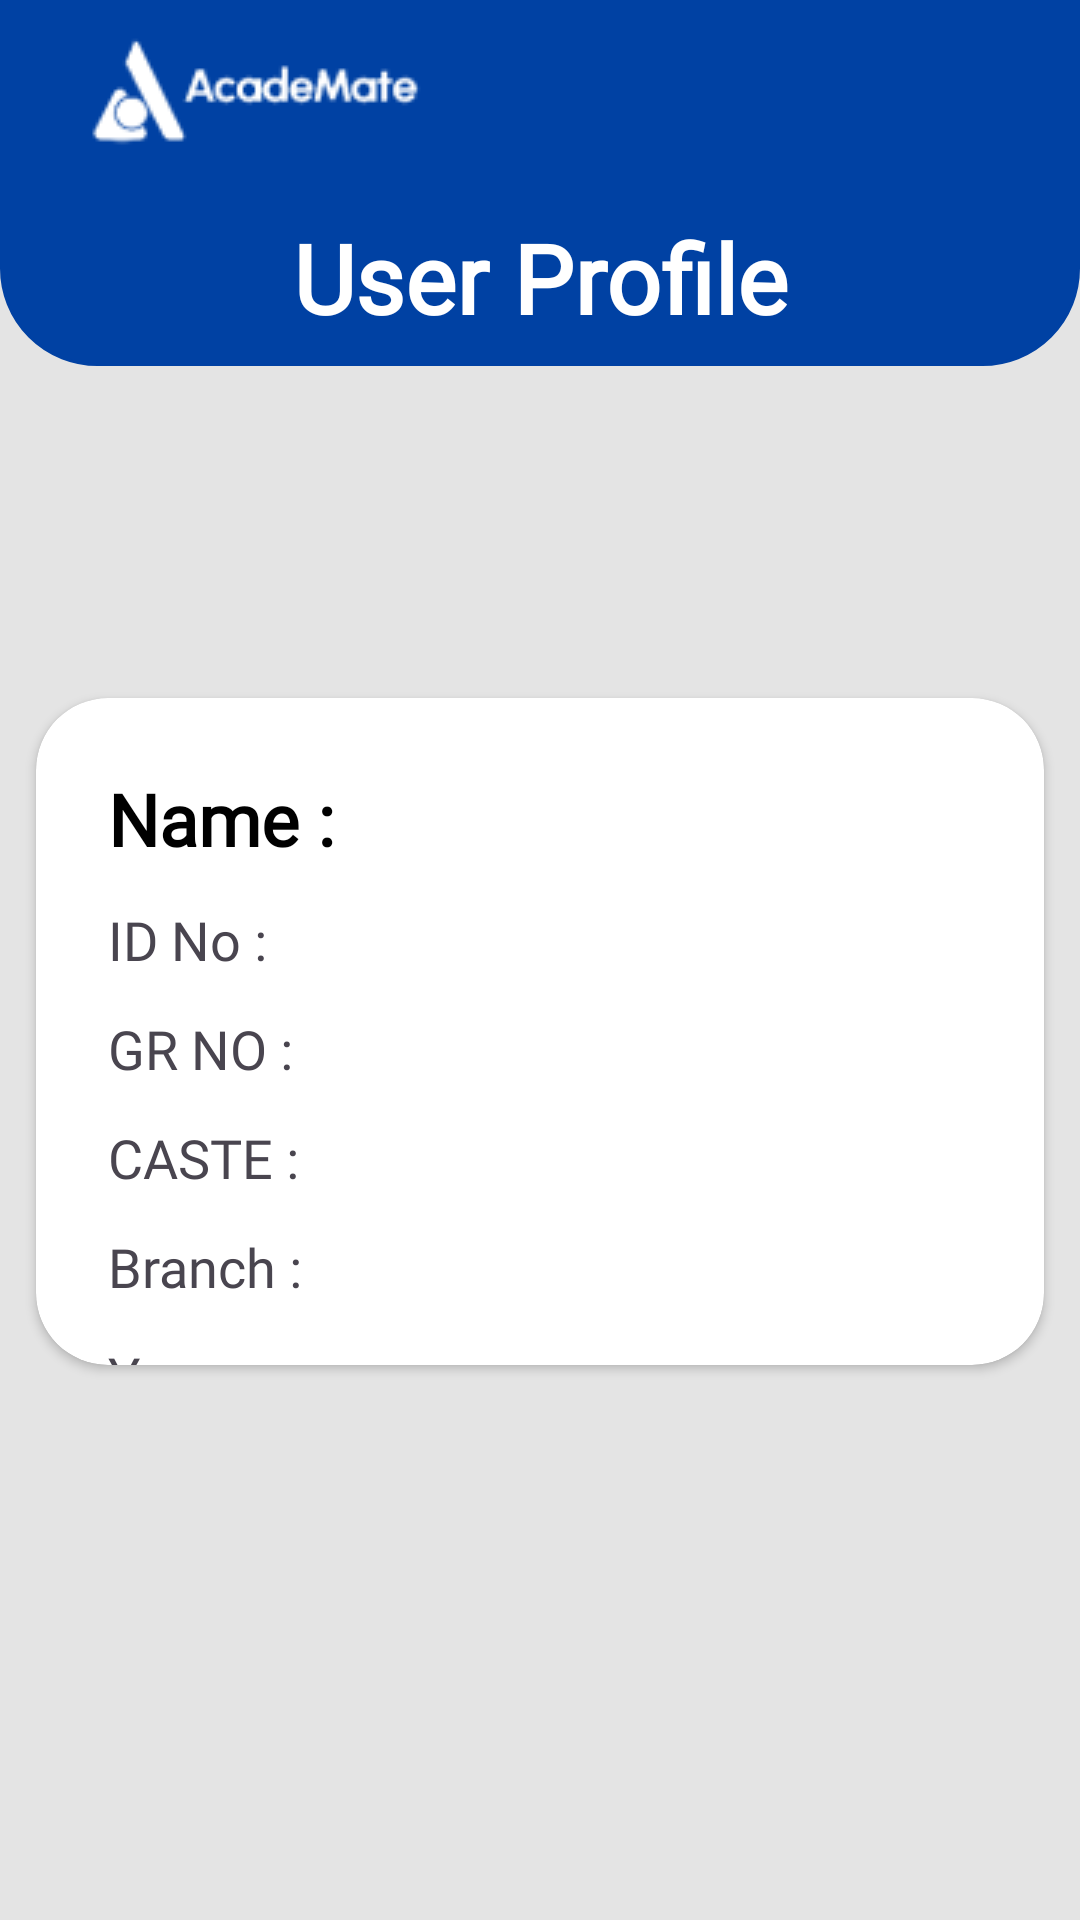

This screen was rendered from an Android layout file. Write that file and the resources it references.
<!-- AndroidManifest.xml: application theme Theme.Academate -->
<!-- res/layout/fragment_profile.xml -->
<?xml version="1.0" encoding="utf-8"?>
<LinearLayout xmlns:android="http://schemas.android.com/apk/res/android"
    xmlns:app="http://schemas.android.com/apk/res-auto"
    xmlns:tools="http://schemas.android.com/tools"
    android:layout_width="match_parent"
    android:layout_height="match_parent"
    android:orientation="vertical"
    tools:context=".ui.profile.ProfileFragment">

    <LinearLayout
        android:layout_width="match_parent"
        android:layout_height="match_parent"
        android:background="@color/background_gray"
        android:orientation="vertical"
        android:weightSum="1">

        <LinearLayout
            android:layout_width="match_parent"
            android:layout_height="wrap_content"
            android:orientation="vertical"
            android:foreground="@drawable/new_foreground"
            >

        <LinearLayout
            android:layout_width="match_parent"
            android:layout_height="0dp"
            android:layout_weight="0.08"
            android:background="@color/blue"
            android:gravity="center"
            android:padding="8dp"
            android:orientation="horizontal"
            android:weightSum="1">

            <LinearLayout
                android:layout_width="0dp"
                android:layout_height="wrap_content"
                android:layout_weight="0.7">

                <ImageView
                    android:layout_width="wrap_content"
                    android:layout_height="wrap_content"
                    android:layout_marginStart="12dp"
                    android:src="@drawable/academate_logo" />

            </LinearLayout>

            <LinearLayout
                android:layout_width="0dp"
                android:layout_height="match_parent"
                android:layout_gravity="center"
                android:layout_weight="0.3"
                android:gravity="center|right">

                <ImageButton
                    android:id="@+id/btn_logout"
                    android:layout_width="60dp"
                    android:layout_height="match_parent"
                    android:layout_gravity="end"
                    android:background="@android:color/transparent"
                    android:foreground="?android:attr/selectableItemBackground"
                    android:src="@drawable/baseline_logout_24" />

            </LinearLayout>

        </LinearLayout>

            <TextView
                android:layout_width="match_parent"
                android:layout_height="wrap_content"
                android:background="@drawable/round_background"
                android:gravity="center"
                android:text="User Profile"
                android:padding="8dp"
                android:textColor="@color/white"
                android:textSize="32sp"
                android:textStyle="bold" />

        </LinearLayout>

        <RelativeLayout
            android:layout_width="match_parent"
            android:layout_height="0dp"
            android:layout_weight="0.2">

            <ImageView
                android:id="@+id/profile_pic"
                android:layout_width="match_parent"
                android:layout_height="match_parent"
                android:layout_marginTop="24dp"
                android:src="@drawable/baseline_person_24" />

        </RelativeLayout>

        <androidx.cardview.widget.CardView
            android:layout_width="match_parent"
            android:layout_height="0dp"
            android:layout_marginStart="12dp"
            android:layout_marginTop="12dp"
            android:layout_marginEnd="12dp"
            android:layout_marginBottom="12dp"
            android:layout_weight="0.45"
            android:backgroundTint="@color/BackgroundGray"
            android:clickable="true"
            android:elevation="16dp"
            android:focusable="true"
            android:foreground="?android:attr/selectableItemBackground"
            app:cardCornerRadius="24dp">

            <ScrollView
                android:layout_width="match_parent"
                android:layout_height="wrap_content"
                android:fillViewport="true"
                android:fitsSystemWindows="true"
                android:scrollbars="none"
                >

                <LinearLayout
                    android:layout_width="match_parent"
                    android:layout_height="wrap_content"
                    android:orientation="vertical"
                    android:padding="24dp">

                    <LinearLayout
                        android:layout_width="match_parent"
                        android:layout_height="wrap_content"
                        android:orientation="horizontal"
                        android:weightSum="5">

                        <TextView
                            android:layout_width="0dp"
                            android:layout_height="wrap_content"
                            android:layout_weight="1.5"
                            android:fontFamily="@font/nunito_sans"
                            android:gravity="top"
                            android:text="Name : "
                            android:textColor="@color/black"
                            android:textSize="24sp"
                            android:textStyle="bold" />

                        <TextView
                            android:id="@+id/tv_name"
                            android:layout_width="0dp"
                            android:layout_height="wrap_content"
                            android:layout_weight="3.5"
                            android:fontFamily="@font/nunito_sans"
                            android:text=""
                            android:textColor="@color/black"
                            android:textSize="24sp"
                            android:textStyle="bold" />

                    </LinearLayout>

                    <TextView
                        android:id="@+id/tv_stud_id"
                        android:layout_width="match_parent"
                        android:layout_height="wrap_content"
                        android:layout_gravity="center"
                        android:layout_marginTop="12dp"
                        android:fontFamily="@font/nunito_sans"
                        android:text="ID No : "
                        android:textSize="18sp" />

                    <TextView
                        android:id="@+id/tv_gr_no"
                        android:layout_width="match_parent"
                        android:layout_height="wrap_content"
                        android:layout_gravity="center"
                        android:layout_marginTop="12dp"
                        android:fontFamily="@font/nunito_sans"
                        android:text="GR NO : "
                        android:textSize="18sp" />

                    <TextView
                        android:id="@+id/tv_caste"
                        android:layout_width="match_parent"
                        android:layout_height="wrap_content"
                        android:layout_gravity="center"
                        android:layout_marginTop="12dp"
                        android:fontFamily="@font/nunito_sans"
                        android:text="CASTE : "
                        android:textSize="18sp" />

                    <TextView
                        android:id="@+id/tv_branch"
                        android:layout_width="match_parent"
                        android:layout_height="wrap_content"
                        android:layout_gravity="center"
                        android:layout_marginTop="12dp"
                        android:fontFamily="@font/nunito_sans"
                        android:text="Branch : "
                        android:textSize="18sp" />

                    <TextView
                        android:id="@+id/tv_year"
                        android:layout_width="match_parent"
                        android:layout_height="wrap_content"
                        android:layout_gravity="center"
                        android:layout_marginTop="12dp"
                        android:fontFamily="@font/nunito_sans"
                        android:text="Year : "
                        android:textSize="18sp" />

                    <TextView
                        android:id="@+id/tv_dob"
                        android:layout_width="match_parent"
                        android:layout_height="wrap_content"
                        android:layout_gravity="center"
                        android:layout_marginTop="12dp"
                        android:fontFamily="@font/nunito_sans"
                        android:text="DOB : "
                        android:textSize="18sp" />

                </LinearLayout>
            </ScrollView>
        </androidx.cardview.widget.CardView>


    </LinearLayout>
</LinearLayout>
<!-- resources referenced by this layout -->
<resources>
  <color name="BackgroundGray">#ffff</color>
  <color name="background_gray">#E4E4E4</color>
  <color name="black">#FF000000</color>
  <color name="blue">#0041A3</color>
  <color name="white">#FFFFFFFF</color>
  <!-- drawable academate_logo: png bitmap (drawable, 2867 bytes) -->
  <!-- drawable new_foreground: png bitmap (drawable, 33071 bytes) -->
  <!-- drawable round_background (drawable) -->
  <?xml version="1.0" encoding="utf-8"?>
  <shape xmlns:android="http://schemas.android.com/apk/res/android"
      android:color="@color/Gray"
      android:shape="rectangle">
  
      <stroke
          android:width="1dp"
          android:color="@color/blue" />
      <corners android:bottomLeftRadius="32dp"
          android:bottomRightRadius="32dp"
          />
      <solid android:color="@color/blue" />
  
  </shape>
  <style name="Theme.Academate" parent="Base.Theme.Academate">
      
      <item name="colorPrimary">@color/blue</item>
      <item name="colorPrimaryDark">@color/blue</item>
      <item name="colorAccent">@color/blue</item>
      </style>
  <color name="Gray">#E4E4E4</color>
  <style name="Base.Theme.Academate" parent="Theme.Material3.Light.NoActionBar">
          
          <item name="colorPrimary">@color/blue</item>
          <item name="colorPrimaryDark">@color/blue</item>
          <item name="colorAccent">@color/blue</item>
          
          <item name="android:statusBarColor">@color/blue</item>
          <item name="fontFamily">@font/nunito_sans</item>
      </style>
</resources>
